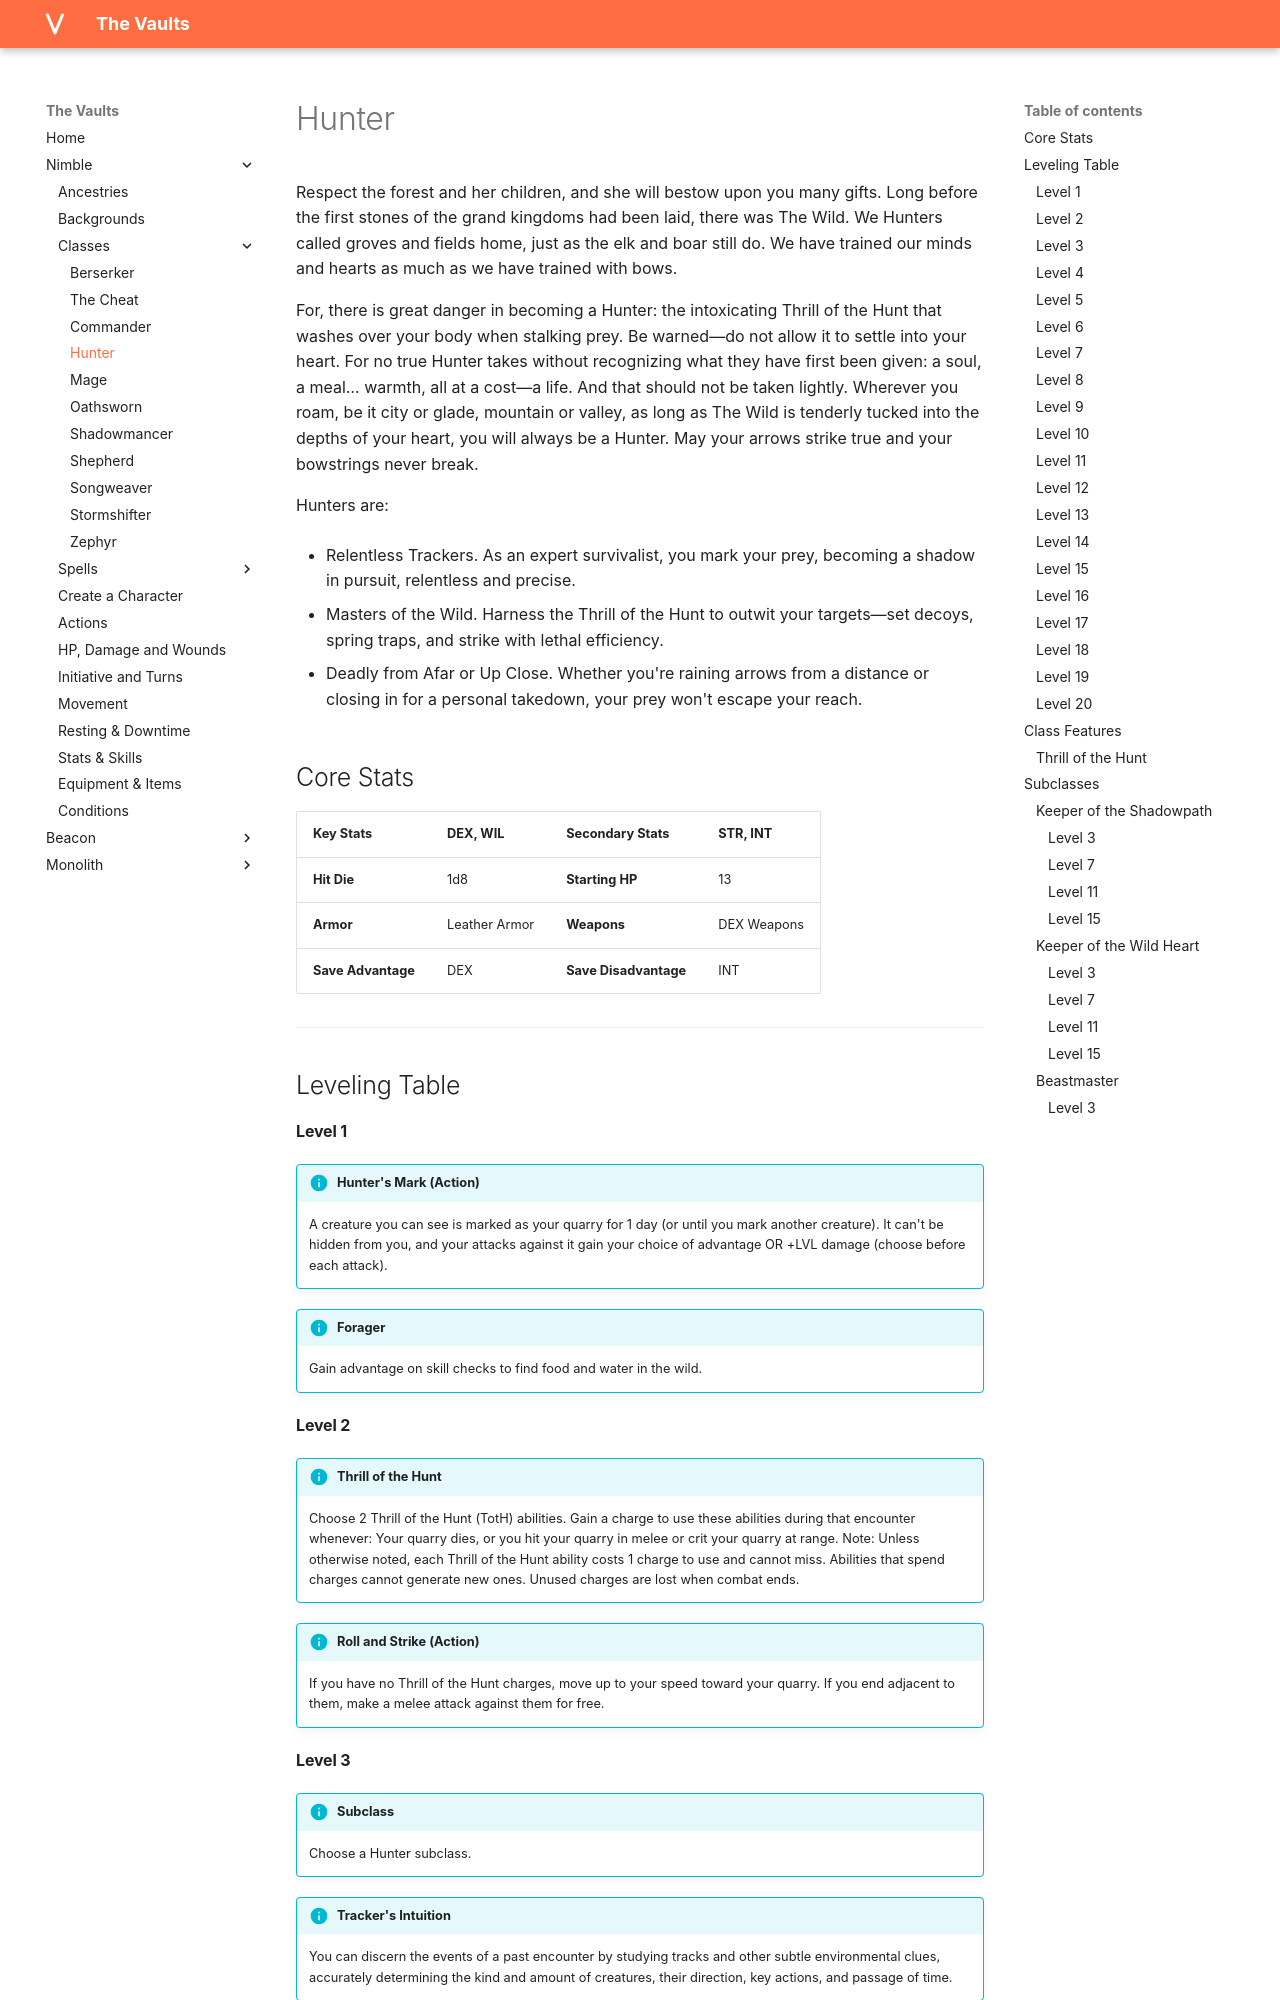

repository: rollingnomad/vaults · page: nimble/classes/hunter/index.html · generator: mkdocs

# Hunter

Respect the forest and her children, and she will bestow upon you many gifts. Long before the first stones of the grand kingdoms had been laid, there was The Wild. We Hunters called groves and fields home, just as the elk and boar still do. We have trained our minds and hearts as much as we have trained with bows.

For, there is great danger in becoming a Hunter: the intoxicating Thrill of the Hunt that washes over your body when stalking prey. Be warned—do not allow it to settle into your heart. For no true Hunter takes without recognizing what they have first been given: a soul, a meal… warmth, all at a cost—a life. And that should not be taken lightly. Wherever you roam, be it city or glade, mountain or valley, as long as The Wild is tenderly tucked into the depths of your heart, you will always be a Hunter. May your arrows strike true and your bowstrings never break.

Hunters are:

- Relentless Trackers. As an expert survivalist, you mark your prey, becoming a shadow in pursuit, relentless and precise.

- Masters of the Wild. Harness the Thrill of the Hunt to outwit your targets—set decoys, spring traps, and strike with lethal efficiency.

- Deadly from Afar or Up Close. Whether you're raining arrows from a distance or closing in for a personal takedown, your prey won't escape your reach. 

## Core Stats

| **Key Stats** | DEX, WIL | **Secondary Stats** | STR, INT |
| :--- | :--- | :--- | :--- |
| **Hit Die** | 1d8 | **Starting HP** | 13 |
| **Armor** | Leather Armor |  **Weapons** | DEX Weapons |
| **Save Advantage** |DEX | **Save Disadvantage** |INT | 

---

## Leveling Table


#### Level 1


!!! info "Hunter's Mark (Action)"
    A creature you can see is marked as your quarry for 1 day (or until you mark another creature). It can't be hidden from you, and your attacks against it gain your choice of advantage OR +LVL damage (choose before each attack).
    


!!! info "Forager"
    Gain advantage on skill checks to find food and water in the wild.
